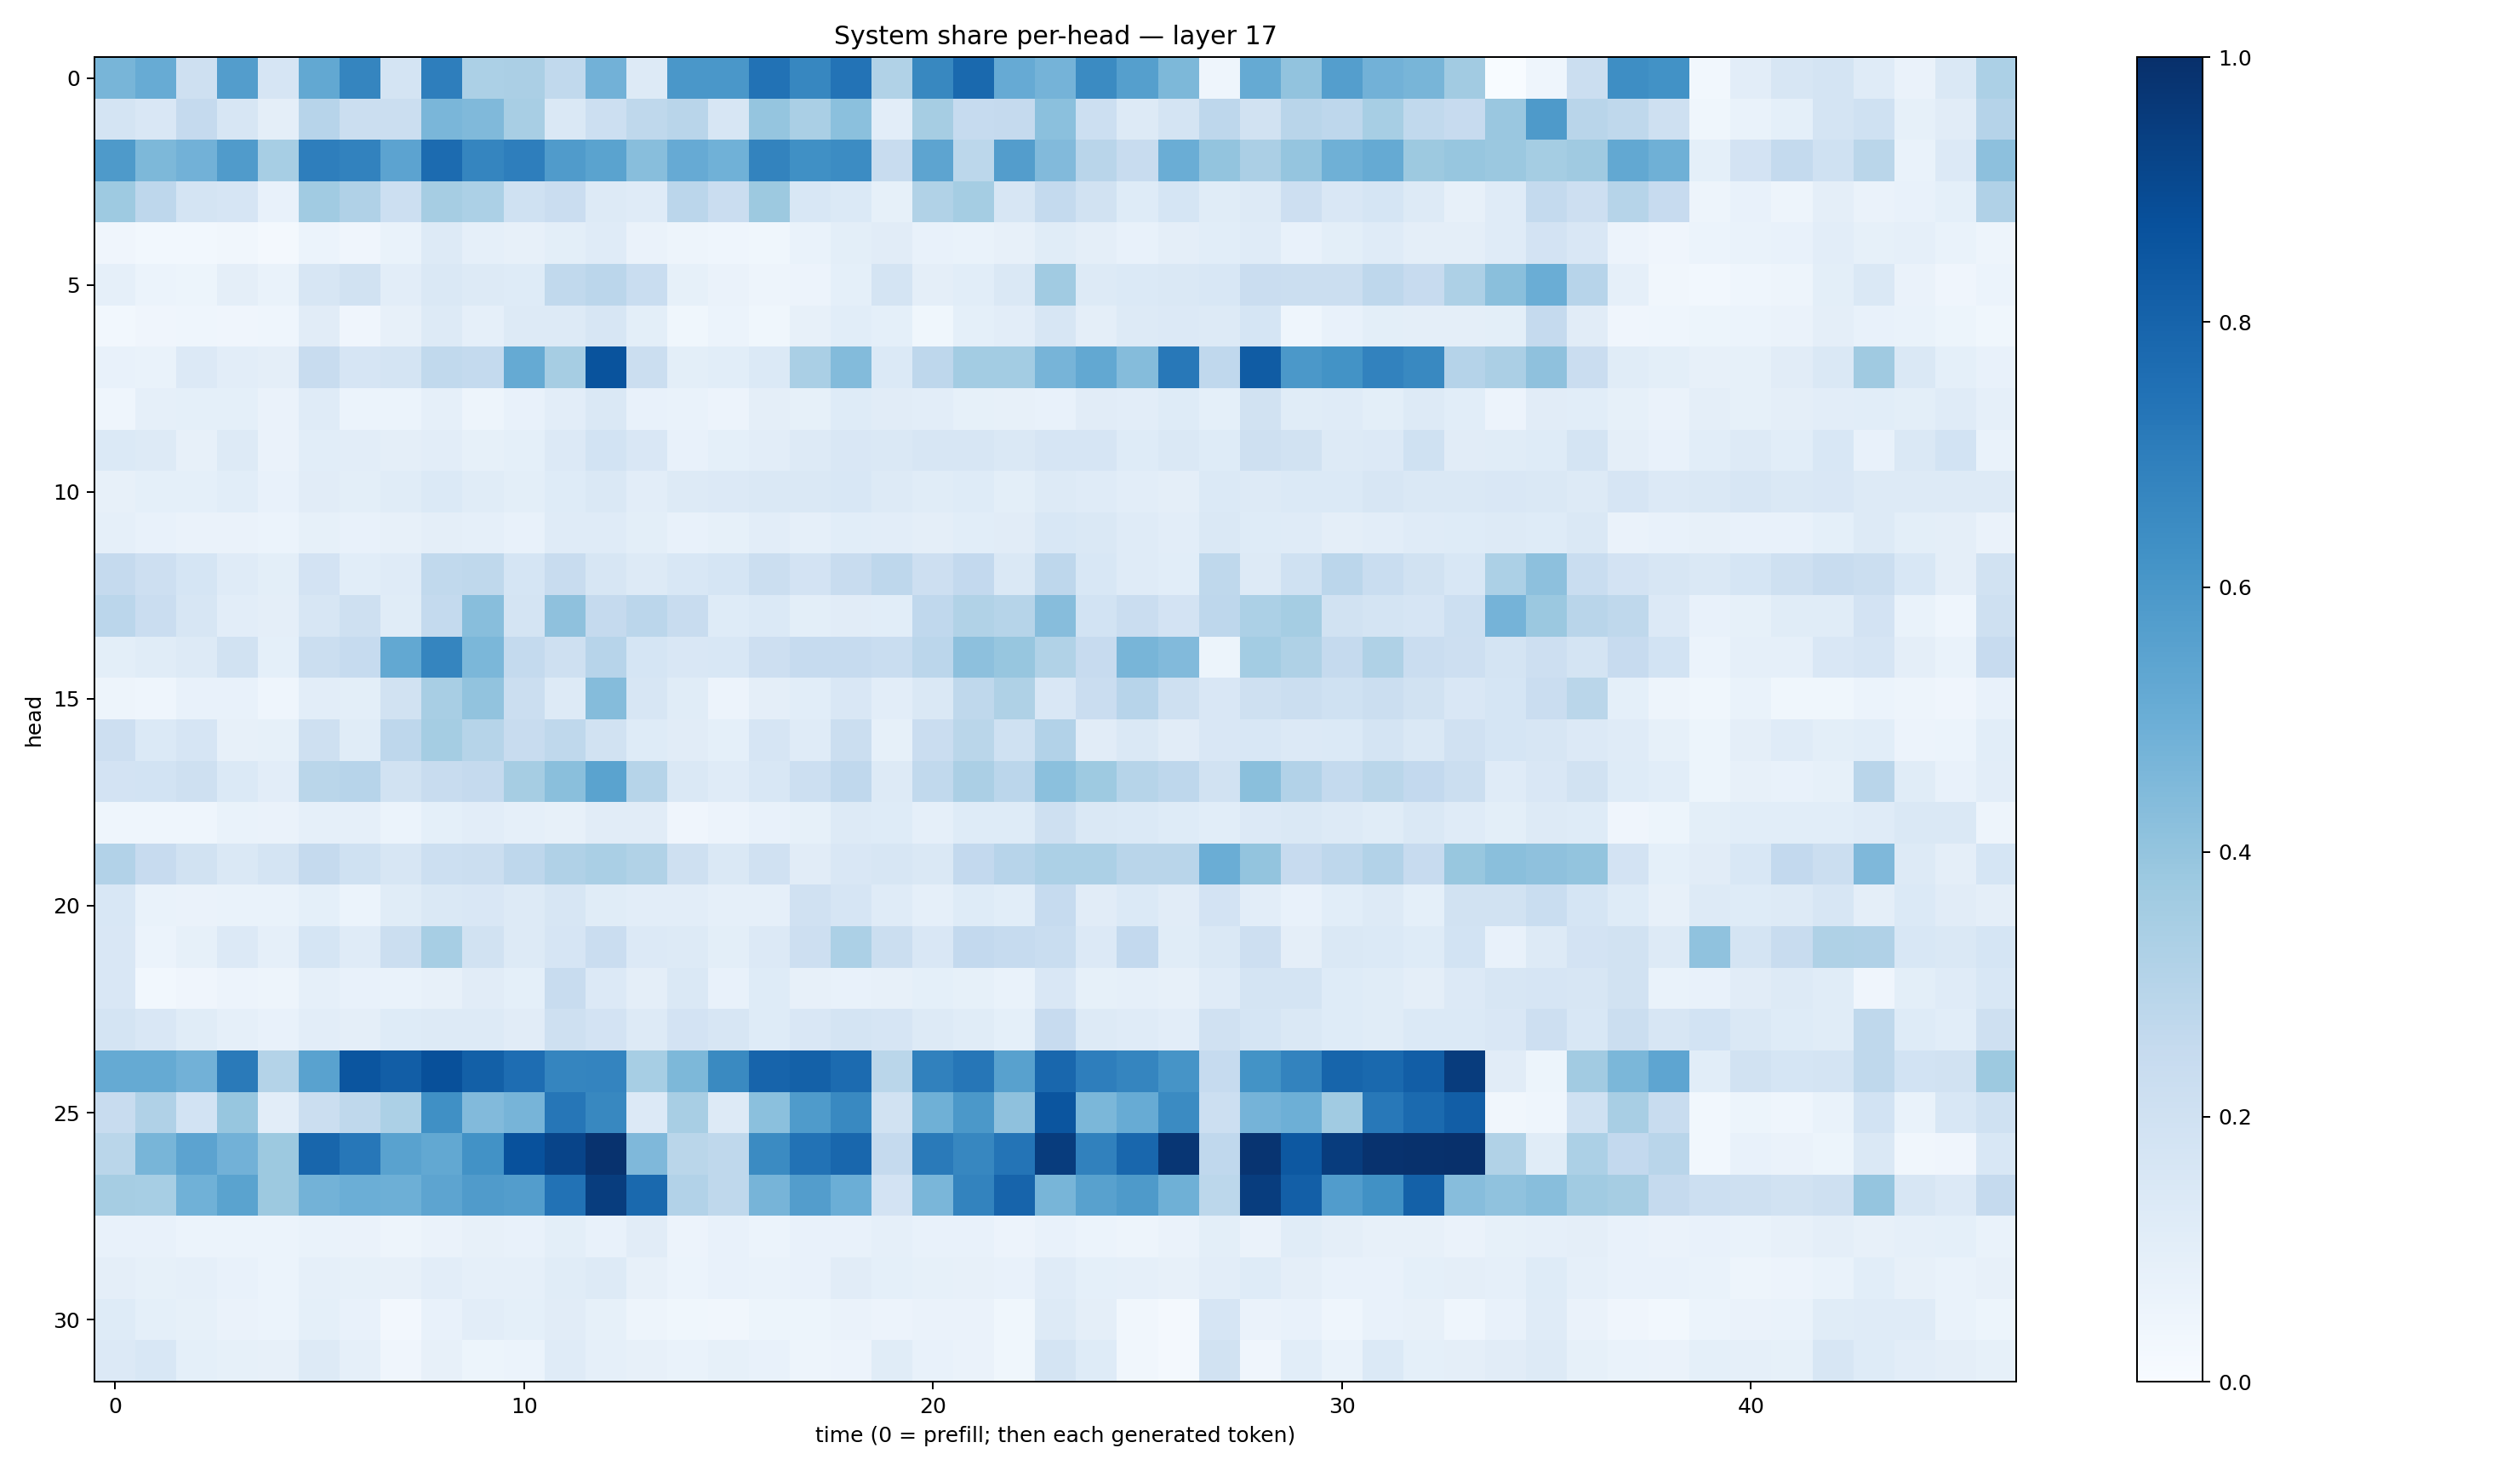

Values plotted in this chart, from the file beside it:
0.46781534, 0.50884706, 0.21022634, 0.5724029, 0.16734588, 0.525924, 0.6696644, 0.17941613, 0.6977996, 0.33017516, 0.33212015, 0.26533392, 0.48121068, 0.1299908, 0.5981822, 0.600871, 0.7432518, 0.66411793, 0.74217796, 0.31334254, 0.6626035, 0.7778065, 0.51467, 0.47594237
0.1731, 0.1519, 0.2526, 0.1605, 0.09529, 0.2952, 0.2201, 0.2259, 0.4612, 0.4468, 0.3427, 0.1458, 0.2164, 0.2704, 0.2917, 0.1592, 0.3961, 0.3375, 0.4189, 0.1053, 0.3514, 0.2478, 0.2504, 0.4203
0.5866, 0.4566, 0.4832, 0.5789, 0.3455, 0.699, 0.6824, 0.5447, 0.7705, 0.6696, 0.6974, 0.5811, 0.5491, 0.4268, 0.512, 0.4851, 0.6781, 0.6293, 0.6475, 0.2384, 0.5414, 0.2809, 0.5721, 0.4426
0.3736, 0.2762, 0.1764, 0.1679, 0.07788, 0.3652, 0.3187, 0.2179, 0.3489, 0.3311, 0.1994, 0.2299, 0.1296, 0.1199, 0.2844, 0.2276, 0.3777, 0.1534, 0.1371, 0.08275, 0.3129, 0.3517, 0.1616, 0.2575
0.0419, 0.02873, 0.02773, 0.03358, 0.0234, 0.05978, 0.04248, 0.06894, 0.1319, 0.08871, 0.07974, 0.09973, 0.119, 0.06297, 0.04711, 0.04499, 0.03539, 0.06723, 0.09848, 0.1123, 0.0767, 0.06669, 0.07869, 0.116
0.08707, 0.0614, 0.0545, 0.09657, 0.07016, 0.1623, 0.195, 0.1021, 0.1456, 0.1306, 0.1238, 0.2654, 0.2847, 0.2328, 0.0855, 0.06529, 0.04698, 0.05537, 0.09274, 0.175, 0.09405, 0.1093, 0.1477, 0.3667
0.03005, 0.04047, 0.04508, 0.04078, 0.04386, 0.1107, 0.04284, 0.08152, 0.1298, 0.08817, 0.1251, 0.1292, 0.1582, 0.09795, 0.03814, 0.06248, 0.0358, 0.08021, 0.1082, 0.09059, 0.03588, 0.08997, 0.1031, 0.1585
0.07628, 0.06991, 0.1357, 0.1049, 0.09487, 0.2408, 0.1652, 0.1738, 0.2623, 0.2567, 0.5168, 0.3486, 0.8639, 0.226, 0.09958, 0.1057, 0.1389, 0.3391, 0.4412, 0.1378, 0.274, 0.3578, 0.356, 0.4703
0.04635, 0.08901, 0.09251, 0.09025, 0.06354, 0.1206, 0.0622, 0.05989, 0.08788, 0.04689, 0.07355, 0.1036, 0.1465, 0.07078, 0.06938, 0.05565, 0.09583, 0.08378, 0.1247, 0.1122, 0.1051, 0.0849, 0.08039, 0.07738
0.1383, 0.1305, 0.07865, 0.1294, 0.06468, 0.1079, 0.104, 0.09735, 0.1016, 0.08352, 0.09257, 0.1335, 0.1844, 0.1513, 0.07741, 0.09244, 0.1022, 0.1315, 0.1522, 0.1431, 0.1635, 0.1625, 0.1467, 0.1654
0.08041, 0.09022, 0.0936, 0.1074, 0.07631, 0.1117, 0.09817, 0.1148, 0.1382, 0.1139, 0.0981, 0.1234, 0.1446, 0.1028, 0.125, 0.1361, 0.1413, 0.1481, 0.155, 0.1256, 0.1165, 0.1235, 0.09798, 0.132
0.08843, 0.07777, 0.06575, 0.0635, 0.0594, 0.08338, 0.07513, 0.08125, 0.09679, 0.08866, 0.07779, 0.1181, 0.1209, 0.1011, 0.07205, 0.08352, 0.1026, 0.08921, 0.1078, 0.1018, 0.09598, 0.1087, 0.1122, 0.1528
0.2526, 0.2111, 0.1693, 0.1198, 0.09876, 0.1823, 0.1068, 0.1193, 0.2652, 0.2718, 0.169, 0.2382, 0.1633, 0.1289, 0.1542, 0.1704, 0.2208, 0.1821, 0.242, 0.2737, 0.2148, 0.2607, 0.1426, 0.2741
0.2827, 0.2294, 0.1579, 0.1043, 0.09492, 0.1615, 0.2064, 0.1149, 0.2552, 0.4276, 0.1755, 0.4136, 0.2502, 0.2819, 0.2352, 0.1242, 0.1394, 0.09841, 0.1116, 0.108, 0.2691, 0.3158, 0.2973, 0.4336
0.1001, 0.1153, 0.1259, 0.1908, 0.09094, 0.2204, 0.2473, 0.5271, 0.6716, 0.4585, 0.2556, 0.2037, 0.2948, 0.1691, 0.1485, 0.1559, 0.2123, 0.2471, 0.2469, 0.2333, 0.2824, 0.4163, 0.3932, 0.3139
0.04772, 0.04629, 0.07186, 0.07622, 0.04559, 0.1045, 0.1009, 0.189, 0.3417, 0.4033, 0.2252, 0.1257, 0.4367, 0.1599, 0.1143, 0.05794, 0.09678, 0.1066, 0.1495, 0.103, 0.1457, 0.2705, 0.3209, 0.1514
0.2121, 0.1375, 0.1661, 0.07952, 0.0851, 0.2037, 0.1151, 0.2765, 0.3545, 0.2973, 0.2379, 0.2707, 0.1889, 0.1211, 0.1098, 0.09054, 0.1656, 0.1207, 0.2237, 0.08338, 0.2286, 0.2889, 0.2028, 0.3099
0.1798, 0.1872, 0.208, 0.1381, 0.1054, 0.288, 0.2953, 0.1944, 0.2373, 0.2524, 0.3503, 0.4237, 0.5482, 0.2986, 0.1432, 0.1202, 0.1556, 0.216, 0.2669, 0.129, 0.2636, 0.3331, 0.2851, 0.4203
0.04574, 0.04468, 0.0468, 0.06815, 0.06292, 0.08775, 0.08706, 0.06036, 0.09284, 0.1028, 0.08968, 0.07986, 0.1105, 0.1121, 0.04151, 0.05669, 0.07134, 0.08286, 0.1314, 0.123, 0.08813, 0.1243, 0.1235, 0.2057
0.3112, 0.2455, 0.189, 0.1419, 0.1767, 0.253, 0.2023, 0.1617, 0.215, 0.2256, 0.2745, 0.3178, 0.3393, 0.3132, 0.2074, 0.1466, 0.196, 0.1119, 0.1522, 0.1619, 0.1481, 0.258, 0.2958, 0.3313
0.1553, 0.06865, 0.06337, 0.06727, 0.06898, 0.09143, 0.0599, 0.1154, 0.143, 0.1488, 0.1277, 0.1628, 0.1169, 0.1045, 0.1025, 0.08803, 0.08617, 0.1968, 0.1679, 0.118, 0.08828, 0.1233, 0.1071, 0.25
0.1494, 0.05977, 0.08475, 0.1357, 0.08798, 0.1712, 0.1175, 0.2225, 0.3452, 0.1879, 0.1314, 0.1659, 0.229, 0.1339, 0.1276, 0.09863, 0.1329, 0.2121, 0.3288, 0.2214, 0.1509, 0.2586, 0.2477, 0.2317
0.1523, 0.02889, 0.04239, 0.05803, 0.0498, 0.08878, 0.07768, 0.06677, 0.07902, 0.1107, 0.09051, 0.241, 0.1361, 0.09648, 0.1464, 0.07302, 0.1226, 0.08179, 0.0729, 0.08171, 0.09217, 0.08327, 0.06764, 0.1521
0.1777, 0.1497, 0.1164, 0.08854, 0.0708, 0.1043, 0.09592, 0.1243, 0.1311, 0.1271, 0.1124, 0.2048, 0.1811, 0.1305, 0.1826, 0.1565, 0.1249, 0.1509, 0.1735, 0.1679, 0.1264, 0.1151, 0.09336, 0.2445
0.5181, 0.5169, 0.4824, 0.7144, 0.3063, 0.5529, 0.8588, 0.8241, 0.8753, 0.8132, 0.7649, 0.6699, 0.6737, 0.3459, 0.4566, 0.6537, 0.7974, 0.8122, 0.7701, 0.2854, 0.6852, 0.7272, 0.5583, 0.7887
0.2377, 0.3193, 0.1857, 0.3927, 0.1028, 0.2189, 0.2723, 0.3304, 0.6315, 0.4418, 0.4712, 0.7299, 0.6603, 0.1341, 0.3415, 0.132, 0.4183, 0.5859, 0.6582, 0.193, 0.4895, 0.5949, 0.412, 0.8562
0.2867, 0.4678, 0.545, 0.484, 0.3778, 0.7902, 0.7258, 0.5539, 0.5271, 0.6223, 0.8736, 0.918, 0.992, 0.4522, 0.2882, 0.271, 0.6519, 0.7459, 0.7857, 0.2501, 0.712, 0.6675, 0.7368, 0.9519
0.3498, 0.3462, 0.4855, 0.549, 0.377, 0.4783, 0.4984, 0.4925, 0.5394, 0.5807, 0.5721, 0.7444, 0.9479, 0.7797, 0.3111, 0.272, 0.471, 0.5742, 0.4981, 0.1816, 0.4622, 0.677, 0.7988, 0.4686
0.07803, 0.07037, 0.0614, 0.06198, 0.05922, 0.06652, 0.06397, 0.04714, 0.06474, 0.07875, 0.07271, 0.1002, 0.07193, 0.1116, 0.05491, 0.07315, 0.05953, 0.07106, 0.07639, 0.08754, 0.0746, 0.07512, 0.05556, 0.07079
0.09487, 0.08388, 0.08699, 0.07492, 0.05865, 0.08883, 0.08416, 0.07984, 0.1053, 0.08978, 0.08811, 0.1136, 0.1259, 0.08048, 0.0621, 0.07728, 0.06648, 0.07719, 0.1115, 0.09371, 0.08388, 0.07831, 0.07663, 0.1177
0.1215, 0.09095, 0.08535, 0.063, 0.06228, 0.09054, 0.07689, 0.02707, 0.07766, 0.1024, 0.09127, 0.1105, 0.08536, 0.04845, 0.03675, 0.03247, 0.05169, 0.0542, 0.06481, 0.05487, 0.06572, 0.06619, 0.0365, 0.1254
0.133, 0.1527, 0.09322, 0.08439, 0.07916, 0.1253, 0.08984, 0.03997, 0.08049, 0.05238, 0.05923, 0.1202, 0.08636, 0.0799, 0.06944, 0.08492, 0.07583, 0.04718, 0.05569, 0.1146, 0.07051, 0.06264, 0.0372, 0.175
